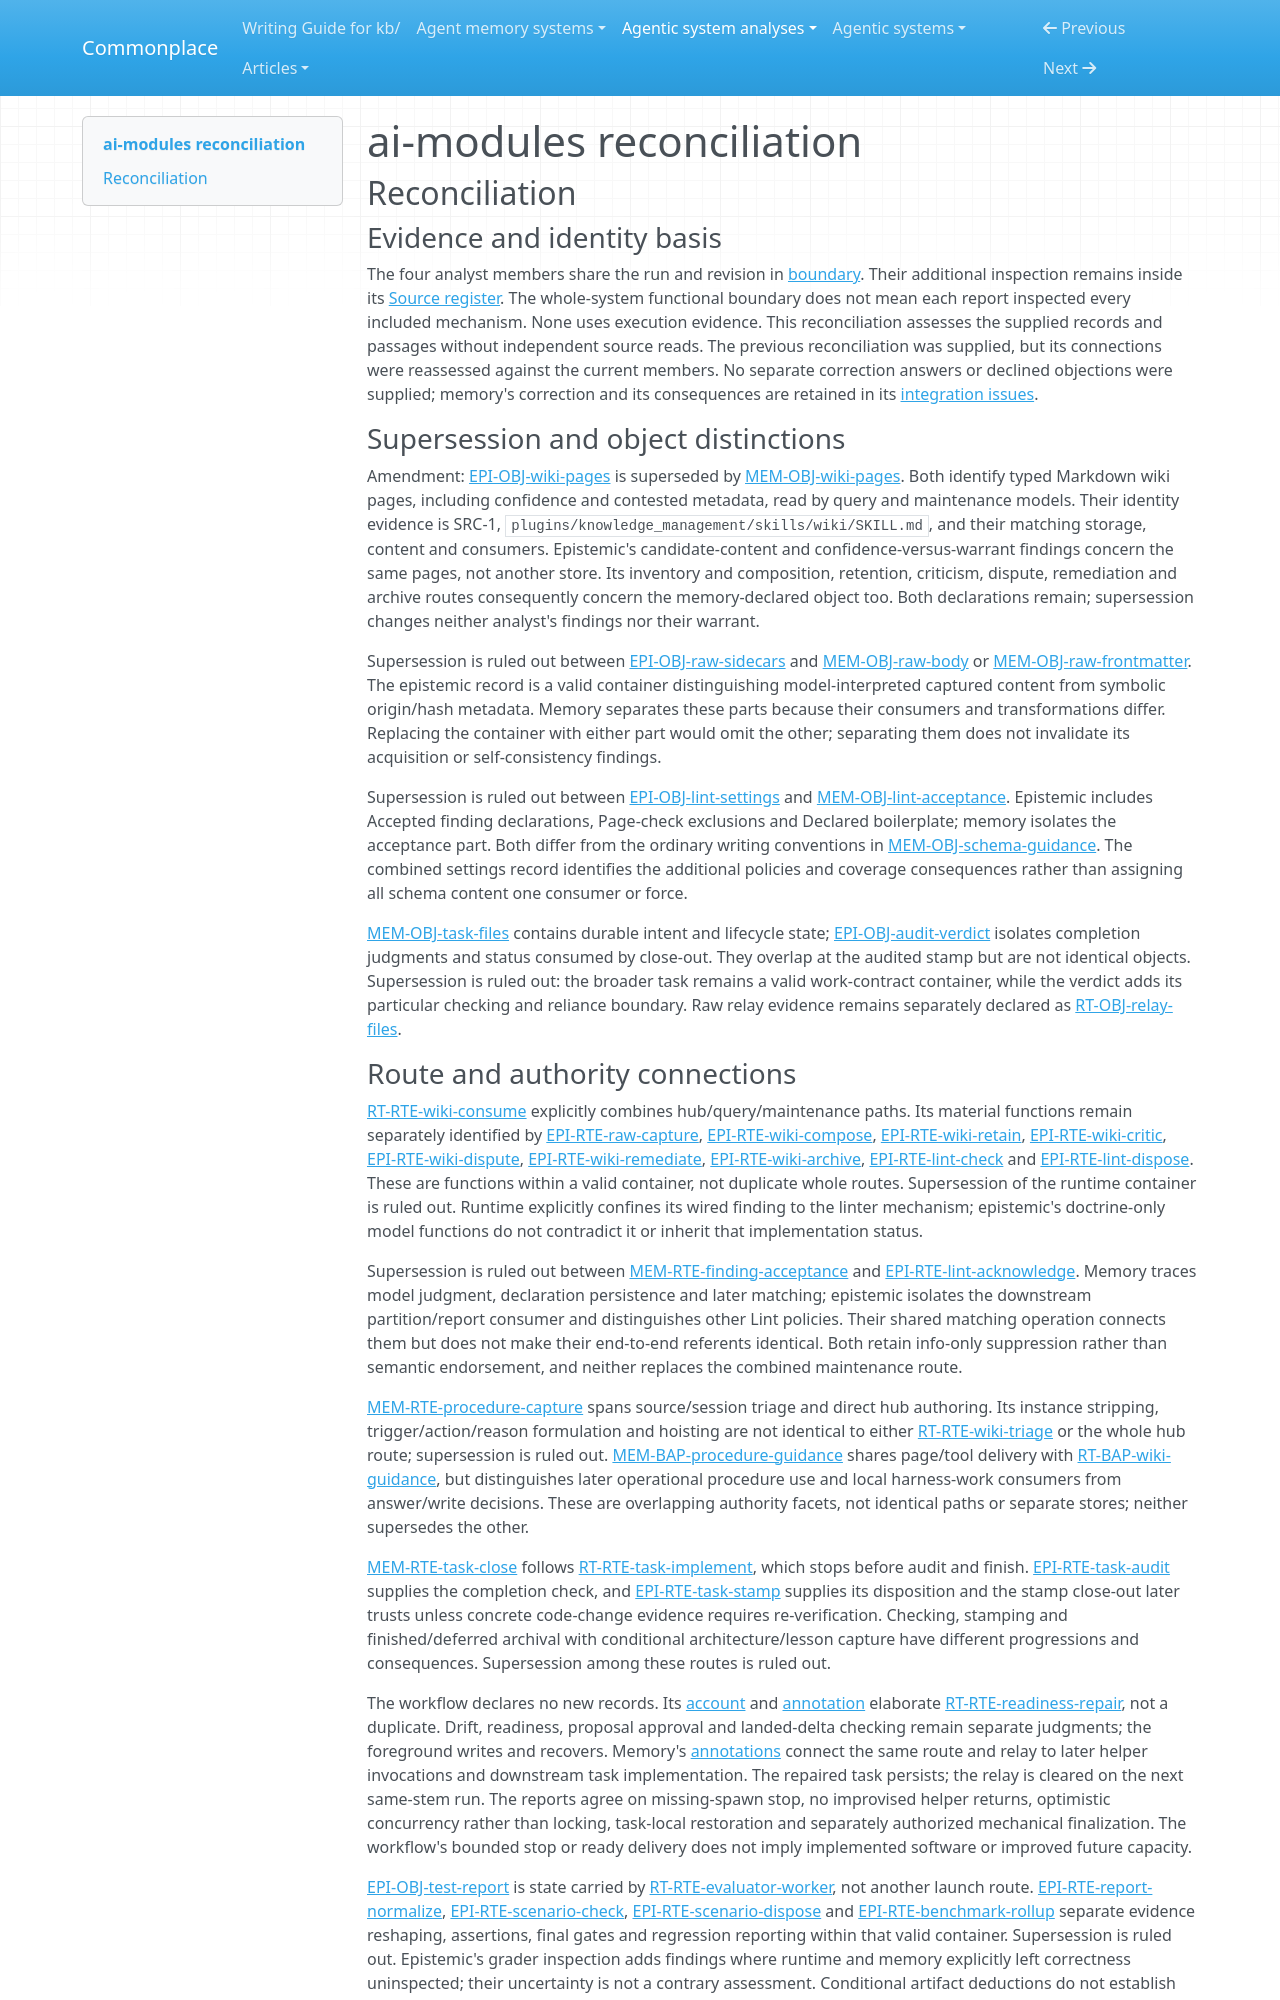

repository: zby/commonplace · page: agentic-system-analyses/retained/ai-modules/reconciliation/index.html · generator: mkdocs

---
type: agentic-system-analyses/types/agentic-system-reconciliation-report.md
description: "Reconciliation of ai-modules runtime, memory, epistemic and workflow records at the frozen commit."
run-id: AAS-2026-10-14-ai-modules-a7044d5627d2-01
reviewed-boundary: "0cf0227c416f75a79d7317f603a209a63e7a3c8f"
---

# ai-modules reconciliation

## Reconciliation

### Evidence and identity basis

The four analyst members share the run and revision in [boundary](boundary.md#boundary-and-evidence). Their additional inspection remains inside its [Source register](boundary.md#source-register). The whole-system functional boundary does not mean each report inspected every included mechanism. None uses execution evidence. This reconciliation assesses the supplied records and passages without independent source reads. The previous reconciliation was supplied, but its connections were reassessed against the current members. No separate correction answers or declined objections were supplied; memory's correction and its consequences are retained in its [integration issues](memory.md#integration-issues).

### Supersession and object distinctions

Amendment: [EPI-OBJ-wiki-pages](epistemic.md#epi-obj-wiki-pages) is superseded by [MEM-OBJ-wiki-pages](memory.md#mem-obj-wiki-pages). Both identify typed Markdown wiki pages, including confidence and contested metadata, read by query and maintenance models. Their identity evidence is SRC-1, `plugins/knowledge_management/skills/wiki/SKILL.md`, and their matching storage, content and consumers. Epistemic's candidate-content and confidence-versus-warrant findings concern the same pages, not another store. Its inventory and composition, retention, criticism, dispute, remediation and archive routes consequently concern the memory-declared object too. Both declarations remain; supersession changes neither analyst's findings nor their warrant.

Supersession is ruled out between [EPI-OBJ-raw-sidecars](epistemic.md#epi-obj-raw-sidecars) and [MEM-OBJ-raw-body](memory.md#mem-obj-raw-body) or [MEM-OBJ-raw-frontmatter](memory.md#mem-obj-raw-frontmatter). The epistemic record is a valid container distinguishing model-interpreted captured content from symbolic origin/hash metadata. Memory separates these parts because their consumers and transformations differ. Replacing the container with either part would omit the other; separating them does not invalidate its acquisition or self-consistency findings.

Supersession is ruled out between [EPI-OBJ-lint-settings](epistemic.md#epi-obj-lint-settings) and [MEM-OBJ-lint-acceptance](memory.md#mem-obj-lint-acceptance). Epistemic includes Accepted finding declarations, Page-check exclusions and Declared boilerplate; memory isolates the acceptance part. Both differ from the ordinary writing conventions in [MEM-OBJ-schema-guidance](memory.md#mem-obj-schema-guidance). The combined settings record identifies the additional policies and coverage consequences rather than assigning all schema content one consumer or force.

[MEM-OBJ-task-files](memory.md#mem-obj-task-files) contains durable intent and lifecycle state; [EPI-OBJ-audit-verdict](epistemic.md#epi-obj-audit-verdict) isolates completion judgments and status consumed by close-out. They overlap at the audited stamp but are not identical objects. Supersession is ruled out: the broader task remains a valid work-contract container, while the verdict adds its particular checking and reliance boundary. Raw relay evidence remains separately declared as [RT-OBJ-relay-files](runtime.md#rt-obj-relay-files).
